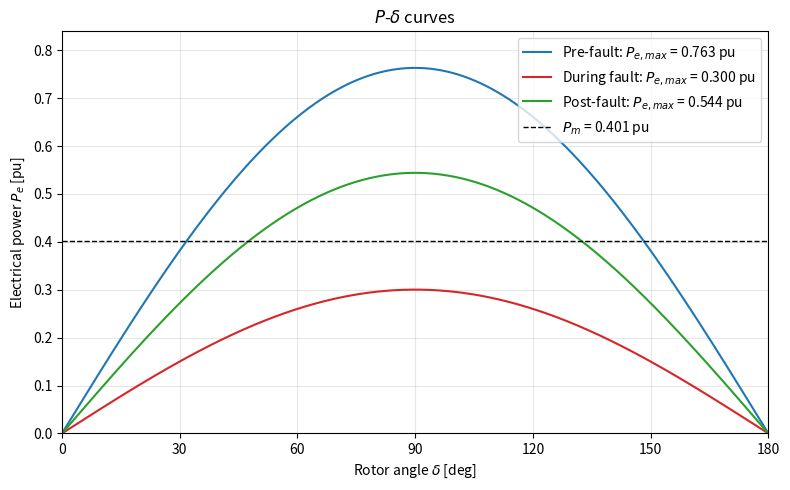
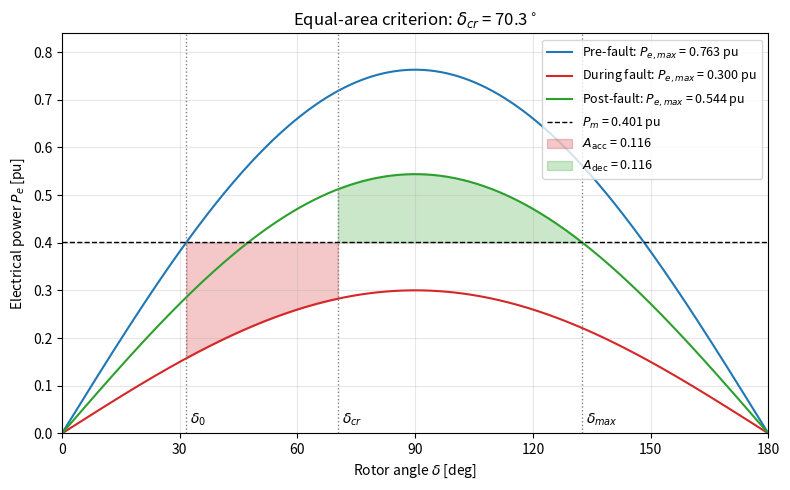

Write Python code to recreate these figures, in order.
"""
46711 Assignment 2 - Sections 1.2.2 and 1.2.3
Figure 1: P-delta curves (pre-fault, during fault, post-fault)
Figure 2: Equal-area criterion with acceleration/deceleration areas and delta_cr
"""
import numpy as np
import matplotlib.pyplot as plt

# ---------------- Parameters (Tables 1-3) ----------------
X_tr = 0.6            # transformer reactance [pu]
X_1 = 1.0             # TL1 [pu]
X_21, X_22, X_23 = 2/12, 5/12, 3/12   # TL2 sections [pu]
Xd_p = 0.3            # transient reactance X'd [pu]
E_B = 1.0             # infinite bus voltage [pu]
E_t = 1.0 * np.exp(1j * np.deg2rad(25))   # terminal voltage (pre-fault) [pu]

# ---------------- Pre-fault operating point (1.2.1) ----------------
X_2 = X_21 + X_22 + X_23
X_line = X_1 * X_2 / (X_1 + X_2)          # TL1 || TL2
X_tE = X_tr + X_line                      # terminal -> infinite bus
I = (E_t - E_B) / (1j * X_tE)             # line current
E_p = E_t + 1j * Xd_p * I                 # internal transient voltage E'
Ep_mag = abs(E_p)
delta0 = np.angle(E_p)                    # [rad]
Pm = (E_t * np.conj(I)).real              # mechanical power = Pe pre-fault

# ---------------- Transfer reactances and Pe,max (1.2.2) ----------------
X_a = Xd_p + X_tr
X_pre = X_a + X_line                          # both lines in service
X_dur = X_a + X_1 + X_a * X_1 / (X_21 + X_22) # star-delta, fault at B9
X_post = X_a + X_1                            # TL2 disconnected

Pmax = {
    "Pre-fault": Ep_mag * E_B / X_pre,
    "During fault": Ep_mag * E_B / X_dur,
    "Post-fault": Ep_mag * E_B / X_post,
}

# ---------------- Critical clearing angle (1.2.3) ----------------
P1, P2 = Pmax["During fault"], Pmax["Post-fault"]
delta_max = np.pi - np.arcsin(Pm / P2)
delta_cr = np.arccos((Pm * (delta_max - delta0) + P2 * np.cos(delta_max)
                      - P1 * np.cos(delta0)) / (P2 - P1))
A_acc = Pm * (delta_cr - delta0) + P1 * (np.cos(delta_cr) - np.cos(delta0))
A_dec = P2 * (np.cos(delta_cr) - np.cos(delta_max)) - Pm * (delta_max - delta_cr)

print(f"E' = {Ep_mag:.3f} pu, delta0 = {np.rad2deg(delta0):.2f} deg, Pm = {Pm:.3f} pu")
for name, X in zip(Pmax, (X_pre, X_dur, X_post)):
    print(f"{name:13s}: X_T = {X:.3f} pu, Pe,max = {Pmax[name]:.3f} pu")
print(f"delta_max = {np.rad2deg(delta_max):.2f} deg, delta_cr = {np.rad2deg(delta_cr):.2f} deg")
print(f"A_acc = {A_acc:.4f}, A_dec = {A_dec:.4f} pu*rad")

# ---------------- Plotting helpers ----------------
delta = np.linspace(0, np.pi, 500)
colors = {"Pre-fault": "tab:blue", "During fault": "tab:red", "Post-fault": "tab:green"}


def draw_curves(ax):
    """Draw the three P-delta curves and the Pm line on ax."""
    for name, P in Pmax.items():
        ax.plot(np.rad2deg(delta), P * np.sin(delta), color=colors[name],
                label=rf"{name}: $P_{{e,max}}$ = {P:.3f} pu")
    ax.axhline(Pm, color="k", linestyle="--", linewidth=1,
               label=rf"$P_m$ = {Pm:.3f} pu")
    ax.set_xlabel(r"Rotor angle $\delta$ [deg]")
    ax.set_ylabel(r"Electrical power $P_e$ [pu]")
    ax.set_xlim(0, 180)
    ax.set_ylim(0, 1.1 * max(Pmax.values()))
    ax.set_xticks(range(0, 181, 30))
    ax.grid(alpha=0.3)


# ---------------- Figure 1: P-delta curves (1.2.2) ----------------
fig1, ax1 = plt.subplots(figsize=(8, 5))
draw_curves(ax1)
ax1.set_title(r"$P$-$\delta$ curves")
ax1.legend(loc="upper right")
fig1.tight_layout()
fig1.savefig("p_delta_curves.png", dpi=300)

# ---------------- Figure 2: Equal-area criterion (1.2.3) ----------------
fig2, ax2 = plt.subplots(figsize=(8, 5))
draw_curves(ax2)

d_acc = np.linspace(delta0, delta_cr, 200)
d_dec = np.linspace(delta_cr, delta_max, 200)
ax2.fill_between(np.rad2deg(d_acc), P1 * np.sin(d_acc), Pm,
                 color="tab:red", alpha=0.25, label=rf"$A_\mathrm{{acc}}$ = {A_acc:.3f}")
ax2.fill_between(np.rad2deg(d_dec), Pm, P2 * np.sin(d_dec),
                 color="tab:green", alpha=0.25, label=rf"$A_\mathrm{{dec}}$ = {A_dec:.3f}")

for d, lbl in [(delta0, r"$\delta_0$"), (delta_cr, r"$\delta_{cr}$"),
               (delta_max, r"$\delta_{max}$")]:
    ax2.axvline(np.rad2deg(d), color="gray", linestyle=":", linewidth=1)
    ax2.text(np.rad2deg(d) + 1, 0.02, lbl)

ax2.set_title(rf"Equal-area criterion: $\delta_{{cr}}$ = {np.rad2deg(delta_cr):.1f}$^\circ$")
ax2.legend(loc="upper right", fontsize=9)
fig2.tight_layout()
fig2.savefig("equal_area_criterion.png", dpi=300)

plt.show()
